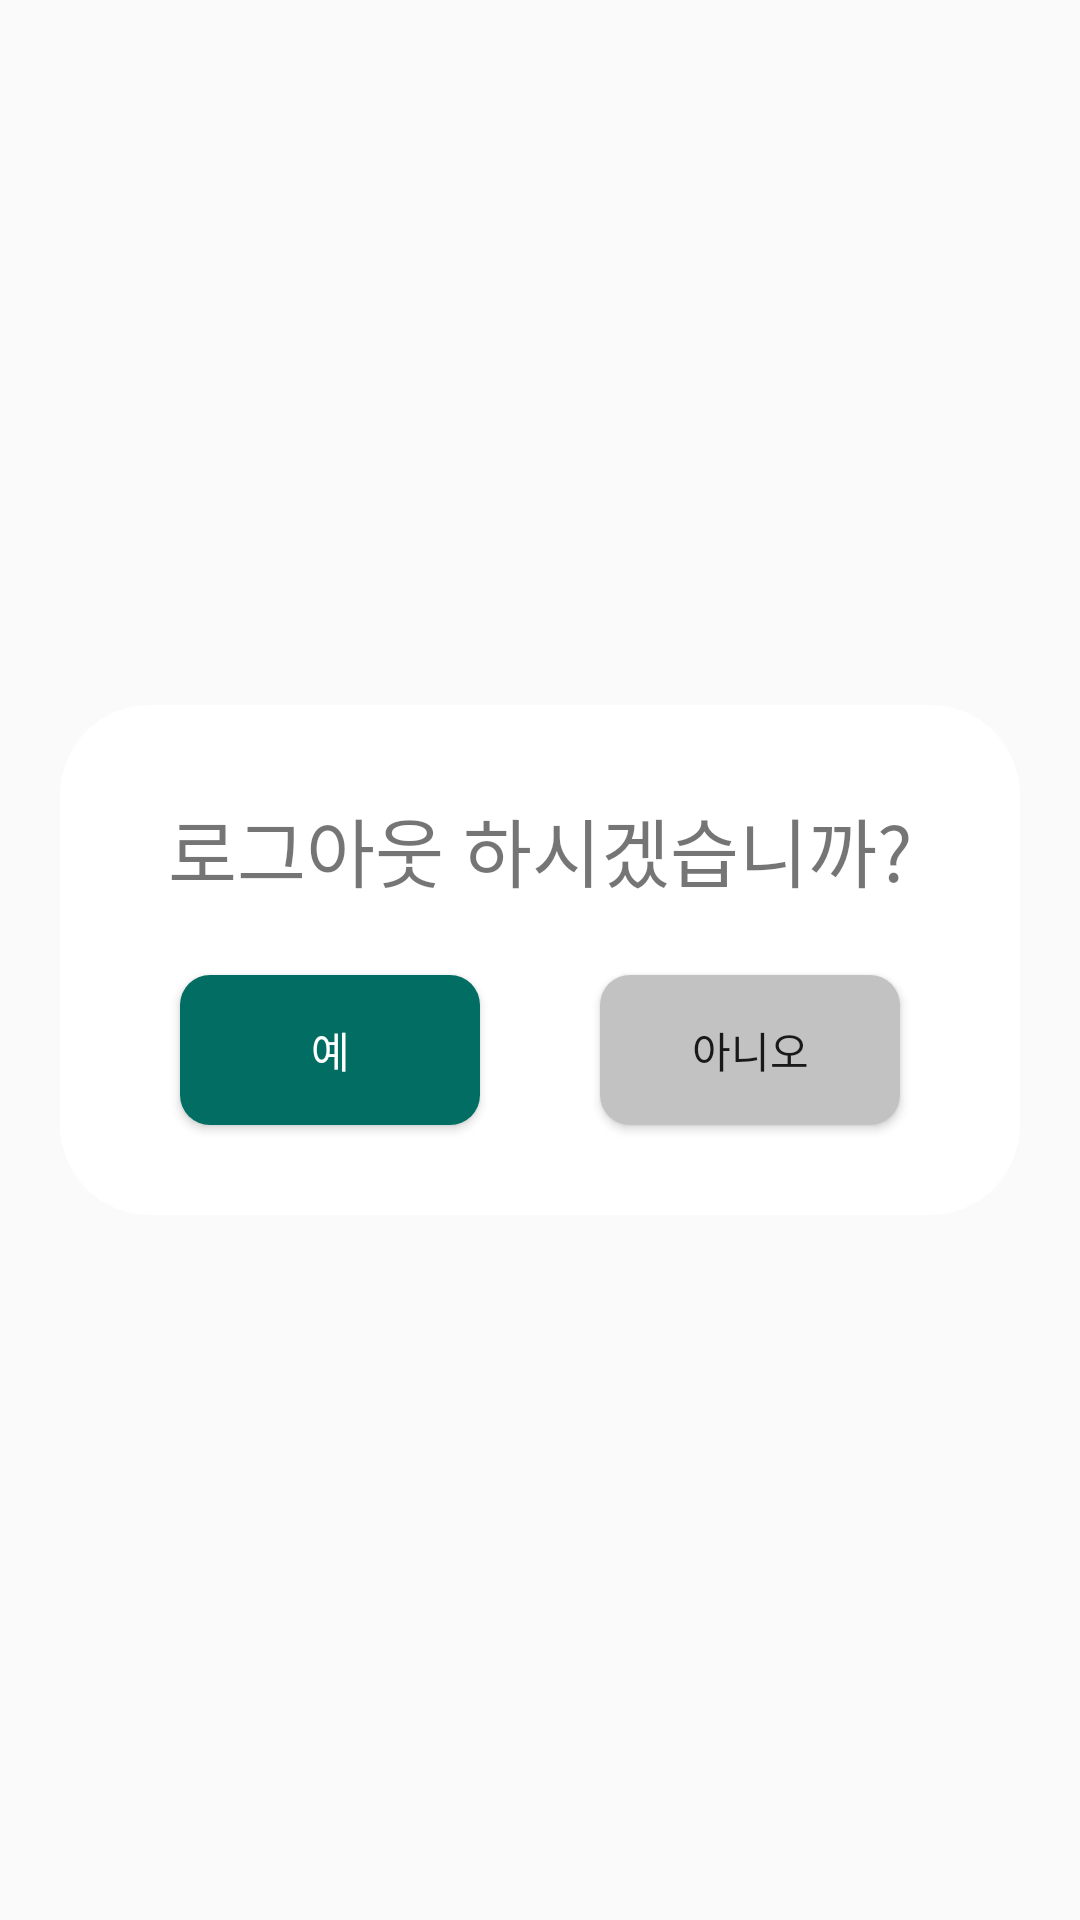

Reconstruct the res/layout file that produces this screen, plus the resources it refers to.
<!-- AndroidManifest.xml: application theme Theme.AndroidProject -->
<!-- res/layout/logoutdialog.xml -->
<?xml version="1.0" encoding="utf-8"?>
<androidx.constraintlayout.widget.ConstraintLayout xmlns:android="http://schemas.android.com/apk/res/android"
    android:layout_width="match_parent"
    android:layout_height="match_parent"
    xmlns:app="http://schemas.android.com/apk/res-auto">

    <View
        android:id="@+id/noticeLogoutCheck"
        android:layout_width="320dp"
        android:layout_height="170dp"
        android:background="@drawable/noticewindow"
        app:layout_constraintBottom_toBottomOf="parent"
        app:layout_constraintEnd_toEndOf="parent"
        app:layout_constraintStart_toStartOf="parent"
        app:layout_constraintTop_toTopOf="parent"
        />

    <TextView
        android:id="@+id/noticeLogoutCheckMsg"
        android:layout_width="wrap_content"
        android:layout_height="wrap_content"
        android:layout_marginTop="30dp"
        android:text="로그아웃 하시겠습니까?"
        android:textSize="25dp"
        app:layout_constraintEnd_toEndOf="@id/noticeLogoutCheck"
        app:layout_constraintStart_toStartOf="@+id/noticeLogoutCheck"
        app:layout_constraintTop_toTopOf="@id/noticeLogoutCheck"
        />

    <Button
        android:id="@+id/yesBtn"
        android:layout_width="wrap_content"
        android:layout_height="wrap_content"
        android:layout_marginBottom="30dp"
        android:background="@drawable/btnshape_green"
        android:text="예"
        android:textColor="@color/white"
        app:layout_constraintBottom_toBottomOf="@id/noticeLogoutCheck"
        app:layout_constraintEnd_toStartOf="@id/noBtn"
        app:layout_constraintStart_toStartOf="@id/noticeLogoutCheck" />

    <Button
        android:id="@+id/noBtn"
        android:layout_width="wrap_content"
        android:layout_height="wrap_content"
        android:layout_marginBottom="30dp"
        android:background="@drawable/btnshape_gray"
        android:text="아니오"
        app:layout_constraintBottom_toBottomOf="@id/noticeLogoutCheck"
        app:layout_constraintEnd_toEndOf="@id/noticeLogoutCheck"
        app:layout_constraintStart_toEndOf="@id/yesBtn" />

</androidx.constraintlayout.widget.ConstraintLayout>
<!-- resources referenced by this layout -->
<resources>
  <color name="white">#FFFFFFFF</color>
  <!-- drawable btnshape_gray (drawable) -->
  <?xml version="1.0" encoding="utf-8"?>
  <shape xmlns:android="http://schemas.android.com/apk/res/android"
      android:shape="rectangle">
      <corners
          android:radius="10dp"/>
      <solid
          android:color="#c2c2c2" />
      <size
          android:width="100dp"
          android:height="50dp" />
  
  
  </shape>
  <!-- drawable btnshape_green (drawable) -->
  <?xml version="1.0" encoding="utf-8"?>
  <shape xmlns:android="http://schemas.android.com/apk/res/android"
      android:shape="rectangle">
      <corners
          android:radius="10dp"/>
      <solid
          android:color="#026d62" />
      <size
          android:width="100dp"
          android:height="50dp" />
  
  </shape>
  <!-- drawable noticewindow (drawable) -->
  <?xml version="1.0" encoding="utf-8"?>
  <shape xmlns:android="http://schemas.android.com/apk/res/android"
      android:shape="rectangle">
      <corners
          android:radius="30dp"/>
      <solid
          android:color="@color/white"/>
      <size
          android:width="320dp"
          android:height="180dp"/>
  
  </shape>
  <style name="Theme.AndroidProject" parent="Base.Theme.AndroidProject" />
  <style name="Base.Theme.AndroidProject" parent="Theme.AppCompat.Light">
          
          
          <item name="windowActionBar">false</item>
          <item name="windowNoTitle">true</item>
      </style>
</resources>
